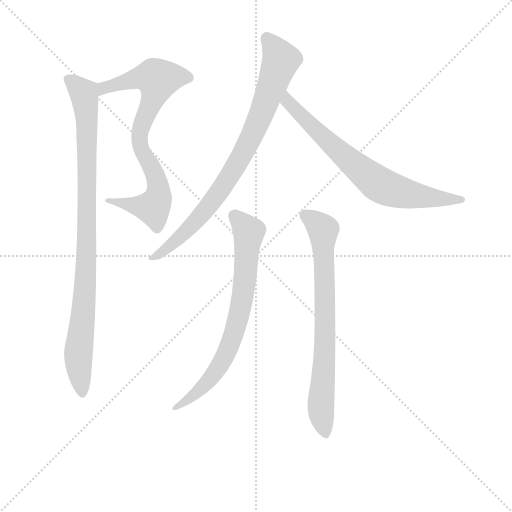
t = 0.00 s
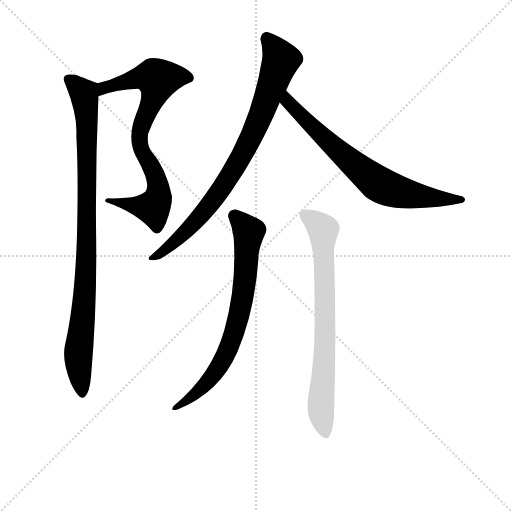
t = 4.51 s
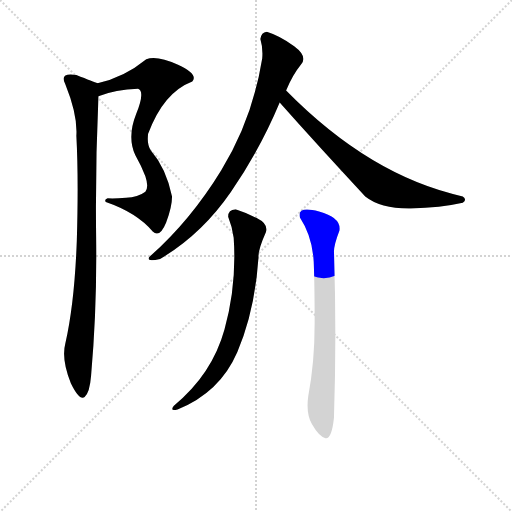
t = 4.69 s
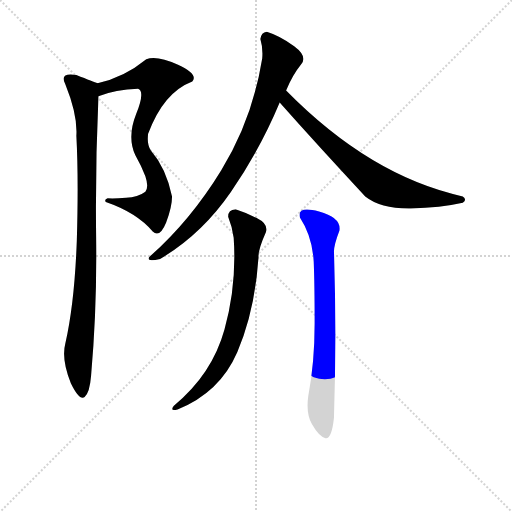
t = 4.87 s
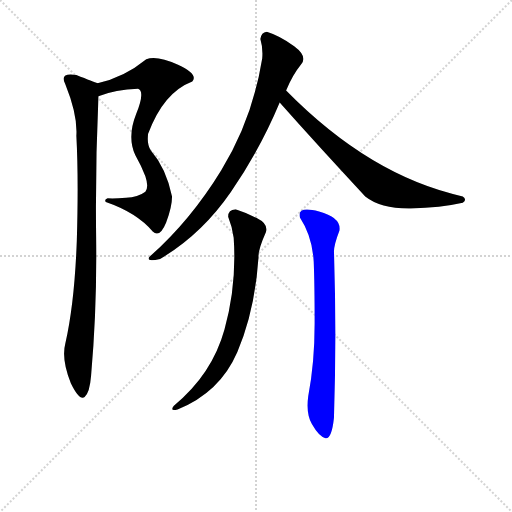
t = 5.05 s
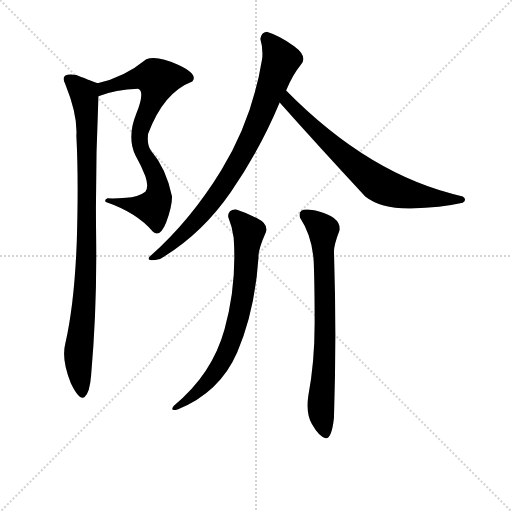
t = 5.53 s

The animated SVG that drew these frames (rendered in a browser with its animation timeline set to each time). Animation: 6 CSS @keyframes rules; one cycle of 5.53 s.

<svg version="1.1" viewBox="0 0 1024 1024" xmlns="http://www.w3.org/2000/svg">
  <g stroke="lightgray" stroke-dasharray="1,1" stroke-width="1" transform="scale(4, 4)">
    <line x1="0" y1="0" x2="256" y2="256"></line>
    <line x1="256" y1="0" x2="0" y2="256"></line>
    <line x1="128" y1="0" x2="128" y2="256"></line>
    <line x1="0" y1="128" x2="256" y2="128"></line>
  </g>
<g transform="scale(0.92, -0.92) translate(60, -900)">
   <style type="text/css">
    @keyframes keyframes0 {
      from {
       stroke: blue;
       stroke-dashoffset: 778;
       stroke-width: 128;
       }
       72% {
       animation-timing-function: step-end;
       stroke: blue;
       stroke-dashoffset: 0;
       stroke-width: 128;
       }
       to {
       stroke: black;
       stroke-width: 1024;
       }
       }
       #make-me-a-hanzi-animation-0 {
         animation: keyframes0 0.883138s both;
         animation-delay: 0.000000s;
         animation-timing-function: linear;
       }
    @keyframes keyframes1 {
      from {
       stroke: blue;
       stroke-dashoffset: 950;
       stroke-width: 128;
       }
       76% {
       animation-timing-function: step-end;
       stroke: blue;
       stroke-dashoffset: 0;
       stroke-width: 128;
       }
       to {
       stroke: black;
       stroke-width: 1024;
       }
       }
       #make-me-a-hanzi-animation-1 {
         animation: keyframes1 1.023112s both;
         animation-delay: 0.883138s;
         animation-timing-function: linear;
       }
    @keyframes keyframes2 {
      from {
       stroke: blue;
       stroke-dashoffset: 831;
       stroke-width: 128;
       }
       73% {
       animation-timing-function: step-end;
       stroke: blue;
       stroke-dashoffset: 0;
       stroke-width: 128;
       }
       to {
       stroke: black;
       stroke-width: 1024;
       }
       }
       #make-me-a-hanzi-animation-2 {
         animation: keyframes2 0.926270s both;
         animation-delay: 1.906250s;
         animation-timing-function: linear;
       }
    @keyframes keyframes3 {
      from {
       stroke: blue;
       stroke-dashoffset: 716;
       stroke-width: 128;
       }
       70% {
       animation-timing-function: step-end;
       stroke: blue;
       stroke-dashoffset: 0;
       stroke-width: 128;
       }
       to {
       stroke: black;
       stroke-width: 1024;
       }
       }
       #make-me-a-hanzi-animation-3 {
         animation: keyframes3 0.832682s both;
         animation-delay: 2.832520s;
         animation-timing-function: linear;
       }
    @keyframes keyframes4 {
      from {
       stroke: blue;
       stroke-dashoffset: 728;
       stroke-width: 128;
       }
       70% {
       animation-timing-function: step-end;
       stroke: blue;
       stroke-dashoffset: 0;
       stroke-width: 128;
       }
       to {
       stroke: black;
       stroke-width: 1024;
       }
       }
       #make-me-a-hanzi-animation-4 {
         animation: keyframes4 0.842448s both;
         animation-delay: 3.665202s;
         animation-timing-function: linear;
       }
    @keyframes keyframes5 {
      from {
       stroke: blue;
       stroke-dashoffset: 749;
       stroke-width: 128;
       }
       71% {
       animation-timing-function: step-end;
       stroke: blue;
       stroke-dashoffset: 0;
       stroke-width: 128;
       }
       to {
       stroke: black;
       stroke-width: 1024;
       }
       }
       #make-me-a-hanzi-animation-5 {
         animation: keyframes5 0.859538s both;
         animation-delay: 4.507650s;
         animation-timing-function: linear;
       }
</style>
<path d="M 262.0 609.0 Q 295.0 699.0 358.0 723.0 Q 372.0 738.0 327.0 759.0 Q 281.0 780.0 258.0 771.0 Q 209.0 731.0 152.0 719.0 C 123.0 712.0 126.0 682.0 154.0 691.0 Q 191.0 705.0 240.0 707.0 Q 256.0 702.0 236.0 652.0 Q 216.0 602.0 234.0 563.0 Q 247.0 540.0 256.0 517.0 Q 264.0 493.0 256.0 483.0 Q 240.0 471.0 214.0 470.0 Q 187.0 468.0 174.0 469.0 Q 166.0 466.0 170.0 461.0 Q 237.0 438.0 272.0 397.0 Q 287.0 382.0 301.0 416.0 Q 314.0 450.0 314.0 473.0 Q 301.0 535.0 268.0 573.0 Q 259.0 585.0 262.0 609.0 Z" fill="lightgray"></path> 
<path d="M 152.0 719.0 Q 144.0 722.0 106.0 737.0 Q 68.0 743.0 82.0 717.0 Q 109.0 650.0 106.0 605.0 Q 111.0 513.0 107.0 377.0 Q 102.0 241.0 82.0 153.0 Q 73.0 119.0 94.0 67.0 Q 113.0 28.0 124.0 37.0 Q 135.0 46.0 138.0 83.0 Q 151.0 231.0 149.0 383.0 Q 147.0 535.0 154.0 691.0 C 155.0 718.0 155.0 718.0 152.0 719.0 Z" fill="lightgray"></path> 
<path d="M 562.0 703.0 Q 576.0 737.0 594.0 759.0 Q 610.0 777.0 579.5 799.5 Q 549.0 822.0 520.0 831.0 Q 508.0 830.0 506.0 815.0 Q 512.0 795.0 510.0 773.0 Q 489.0 641.0 421.0 530.0 Q 353.0 419.0 264.0 341.0 Q 258.0 330.0 288.0 337.0 Q 378.0 390.0 441.5 482.0 Q 505.0 574.0 548.0 677.0 L 562.0 703.0 Z" fill="lightgray"></path> 
<path d="M 548.0 677.0 Q 635.0 579.0 734.0 473.0 Q 768.0 446.0 833.0 447.0 Q 898.0 448.0 946.0 459.0 Q 956.0 466.0 946.0 473.0 Q 745.0 517.0 562.0 703.0 C 541.0 724.0 528.0 699.0 548.0 677.0 Z" fill="lightgray"></path> 
<path d="M 452.0 445.0 Q 436.0 444.0 436.0 429.0 Q 445.0 407.0 448.0 383.0 Q 455.0 281.0 428.0 183.5 Q 401.0 86.0 318.0 18.0 Q 308.0 5.0 326.0 10.0 Q 418.0 47.0 456.0 135.0 Q 494.0 223.0 502.0 341.0 Q 501.0 357.0 518.0 395.0 Q 524.0 413.0 499.0 425.5 Q 474.0 438.0 452.0 445.0 Z" fill="lightgray"></path> 
<path d="M 678.0 399.0 Q 682.0 427.0 633.5 440.0 Q 585.0 453.0 592.0 427.0 Q 619.0 386.0 622.0 331.0 Q 624.0 282.0 624.0 196.5 Q 624.0 111.0 610.0 38.0 Q 605.0 1.0 618.0 -22.0 Q 634.0 -50.0 647.5 -52.5 Q 661.0 -55.0 666.0 -8.0 Q 672.0 171.0 666.0 353.0 Q 666.0 368.0 678.0 399.0 Z" fill="lightgray"></path> 
      <clipPath id="make-me-a-hanzi-clip-0">
      <path d="M 262.0 609.0 Q 295.0 699.0 358.0 723.0 Q 372.0 738.0 327.0 759.0 Q 281.0 780.0 258.0 771.0 Q 209.0 731.0 152.0 719.0 C 123.0 712.0 126.0 682.0 154.0 691.0 Q 191.0 705.0 240.0 707.0 Q 256.0 702.0 236.0 652.0 Q 216.0 602.0 234.0 563.0 Q 247.0 540.0 256.0 517.0 Q 264.0 493.0 256.0 483.0 Q 240.0 471.0 214.0 470.0 Q 187.0 468.0 174.0 469.0 Q 166.0 466.0 170.0 461.0 Q 237.0 438.0 272.0 397.0 Q 287.0 382.0 301.0 416.0 Q 314.0 450.0 314.0 473.0 Q 301.0 535.0 268.0 573.0 Q 259.0 585.0 262.0 609.0 Z" fill="lightgray"></path>
      </clipPath>
      <path clip-path="url(#make-me-a-hanzi-clip-0)" d="M 159.0 698.0 L 177.0 713.0 L 238.0 730.0 L 275.0 732.0 L 283.0 727.0 L 276.0 693.0 L 243.0 611.0 L 247.0 575.0 L 282.0 507.0 L 280.0 460.0 L 268.0 449.0 L 179.0 462.0 " fill="none" id="make-me-a-hanzi-animation-0" stroke-dasharray="650 1300" stroke-linecap="round"></path>

      <clipPath id="make-me-a-hanzi-clip-1">
      <path d="M 152.0 719.0 Q 144.0 722.0 106.0 737.0 Q 68.0 743.0 82.0 717.0 Q 109.0 650.0 106.0 605.0 Q 111.0 513.0 107.0 377.0 Q 102.0 241.0 82.0 153.0 Q 73.0 119.0 94.0 67.0 Q 113.0 28.0 124.0 37.0 Q 135.0 46.0 138.0 83.0 Q 151.0 231.0 149.0 383.0 Q 147.0 535.0 154.0 691.0 C 155.0 718.0 155.0 718.0 152.0 719.0 Z" fill="lightgray"></path>
      </clipPath>
      <path clip-path="url(#make-me-a-hanzi-clip-1)" d="M 94.0 727.0 L 123.0 696.0 L 129.0 637.0 L 127.0 311.0 L 110.0 134.0 L 119.0 46.0 " fill="none" id="make-me-a-hanzi-animation-1" stroke-dasharray="822 1644" stroke-linecap="round"></path>

      <clipPath id="make-me-a-hanzi-clip-2">
      <path d="M 562.0 703.0 Q 576.0 737.0 594.0 759.0 Q 610.0 777.0 579.5 799.5 Q 549.0 822.0 520.0 831.0 Q 508.0 830.0 506.0 815.0 Q 512.0 795.0 510.0 773.0 Q 489.0 641.0 421.0 530.0 Q 353.0 419.0 264.0 341.0 Q 258.0 330.0 288.0 337.0 Q 378.0 390.0 441.5 482.0 Q 505.0 574.0 548.0 677.0 L 562.0 703.0 Z" fill="lightgray"></path>
      </clipPath>
      <path clip-path="url(#make-me-a-hanzi-clip-2)" d="M 521.0 816.0 L 551.0 771.0 L 508.0 652.0 L 475.0 580.0 L 420.0 488.0 L 384.0 440.0 L 323.0 377.0 L 274.0 341.0 " fill="none" id="make-me-a-hanzi-animation-2" stroke-dasharray="703 1406" stroke-linecap="round"></path>

      <clipPath id="make-me-a-hanzi-clip-3">
      <path d="M 548.0 677.0 Q 635.0 579.0 734.0 473.0 Q 768.0 446.0 833.0 447.0 Q 898.0 448.0 946.0 459.0 Q 956.0 466.0 946.0 473.0 Q 745.0 517.0 562.0 703.0 C 541.0 724.0 528.0 699.0 548.0 677.0 Z" fill="lightgray"></path>
      </clipPath>
      <path clip-path="url(#make-me-a-hanzi-clip-3)" d="M 565.0 693.0 L 565.0 679.0 L 604.0 638.0 L 761.0 501.0 L 828.0 478.0 L 938.0 466.0 " fill="none" id="make-me-a-hanzi-animation-3" stroke-dasharray="588 1176" stroke-linecap="round"></path>

      <clipPath id="make-me-a-hanzi-clip-4">
      <path d="M 452.0 445.0 Q 436.0 444.0 436.0 429.0 Q 445.0 407.0 448.0 383.0 Q 455.0 281.0 428.0 183.5 Q 401.0 86.0 318.0 18.0 Q 308.0 5.0 326.0 10.0 Q 418.0 47.0 456.0 135.0 Q 494.0 223.0 502.0 341.0 Q 501.0 357.0 518.0 395.0 Q 524.0 413.0 499.0 425.5 Q 474.0 438.0 452.0 445.0 Z" fill="lightgray"></path>
      </clipPath>
      <path clip-path="url(#make-me-a-hanzi-clip-4)" d="M 451.0 430.0 L 481.0 396.0 L 466.0 243.0 L 448.0 174.0 L 428.0 124.0 L 398.0 77.0 L 356.0 37.0 L 327.0 19.0 " fill="none" id="make-me-a-hanzi-animation-4" stroke-dasharray="600 1200" stroke-linecap="round"></path>

      <clipPath id="make-me-a-hanzi-clip-5">
      <path d="M 678.0 399.0 Q 682.0 427.0 633.5 440.0 Q 585.0 453.0 592.0 427.0 Q 619.0 386.0 622.0 331.0 Q 624.0 282.0 624.0 196.5 Q 624.0 111.0 610.0 38.0 Q 605.0 1.0 618.0 -22.0 Q 634.0 -50.0 647.5 -52.5 Q 661.0 -55.0 666.0 -8.0 Q 672.0 171.0 666.0 353.0 Q 666.0 368.0 678.0 399.0 Z" fill="lightgray"></path>
      </clipPath>
      <path clip-path="url(#make-me-a-hanzi-clip-5)" d="M 604.0 432.0 L 618.0 426.0 L 643.0 400.0 L 646.0 125.0 L 638.0 14.0 L 647.0 -41.0 " fill="none" id="make-me-a-hanzi-animation-5" stroke-dasharray="621 1242" stroke-linecap="round"></path>

</g>
</svg>
